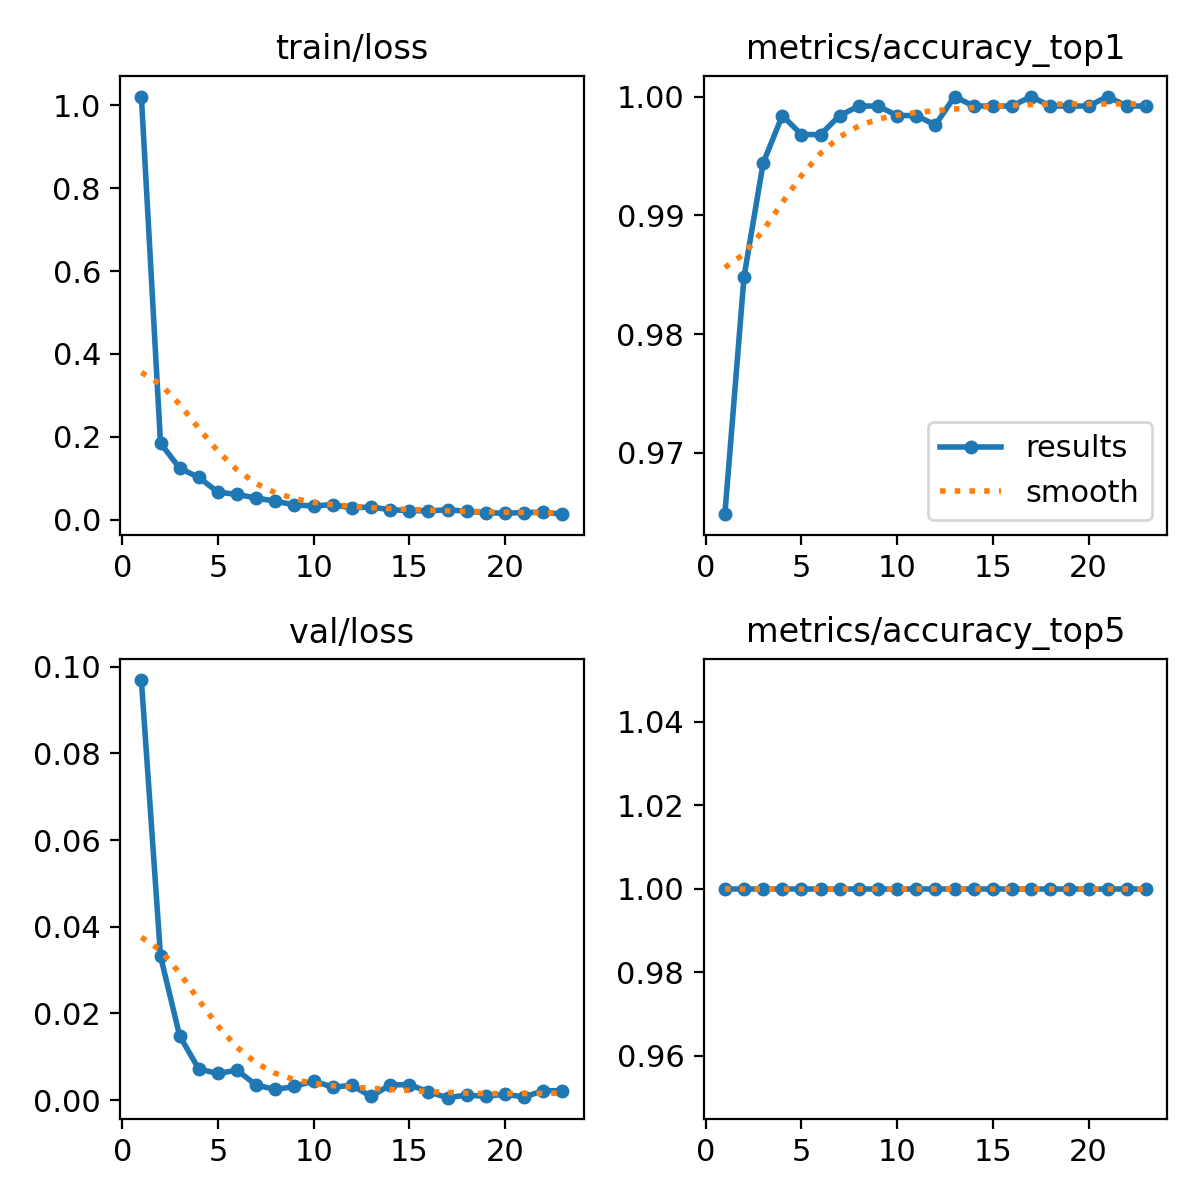

Values plotted in this chart, from the file beside it:
epoch, time, train/loss, metrics/accuracy_top1, metrics/accuracy_top5, val/loss, lr/pg0, lr/pg1, lr/pg2
1, 373.5, 1.021, 0.9648, 1, 0.09693, 0.0002772, 0.0002772, 0.0002772
2, 709, 0.1845, 0.9848, 1, 0.03322, 0.0005366, 0.0005366, 0.0005366
3, 1022, 0.1243, 0.9944, 1, 0.01484, 0.0007776, 0.0007776, 0.0007776
4, 1332, 0.1021, 0.9984, 1, 0.00717, 0.0007505, 0.0007505, 0.0007505
5, 1641, 0.06653, 0.9968, 1, 0.00616, 0.000723, 0.000723, 0.000723
6, 1948, 0.0609, 0.9968, 1, 0.00691, 0.0006956, 0.0006956, 0.0006956
7, 2256, 0.05237, 0.9984, 1, 0.00346, 0.0006681, 0.0006681, 0.0006681
8, 2564, 0.04471, 0.9992, 1, 0.00247, 0.0006406, 0.0006406, 0.0006406
9, 2876, 0.03569, 0.9992, 1, 0.00315, 0.0006131, 0.0006131, 0.0006131
10, 3185, 0.03303, 0.9984, 1, 0.00444, 0.0005856, 0.0005856, 0.0005856
11, 3494, 0.03648, 0.9984, 1, 0.00298, 0.0005581, 0.0005581, 0.0005581
12, 3809, 0.02811, 0.9976, 1, 0.00342, 0.0005306, 0.0005306, 0.0005306
13, 4127, 0.03091, 1, 1, 0.00085, 0.0005031, 0.0005031, 0.0005031
14, 4446, 0.02373, 0.9992, 1, 0.00353, 0.0004756, 0.0004756, 0.0004756
15, 4767, 0.02211, 0.9992, 1, 0.00358, 0.0004482, 0.0004482, 0.0004482
16, 5136, 0.02088, 0.9992, 1, 0.0019, 0.0004207, 0.0004207, 0.0004207
17, 5504, 0.02412, 1, 1, 0.00057, 0.0003932, 0.0003932, 0.0003932
18, 5853, 0.02025, 0.9992, 1, 0.00117, 0.0003657, 0.0003657, 0.0003657
19, 6207, 0.01661, 0.9992, 1, 0.00088, 0.0003382, 0.0003382, 0.0003382
20, 6568, 0.01561, 0.9992, 1, 0.00136, 0.0003107, 0.0003107, 0.0003107
21, 6901, 0.01725, 1, 1, 0.00073, 0.0002832, 0.0002832, 0.0002832
22, 7216, 0.01802, 0.9992, 1, 0.00218, 0.0002557, 0.0002557, 0.0002557
23, 7522, 0.0133, 0.9992, 1, 0.00217, 0.0002282, 0.0002282, 0.0002282
